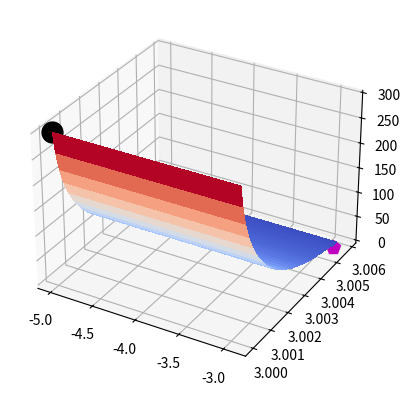

Recreate this plot in Python.
import sys
import numpy as np
import matplotlib.pyplot as plt
from matplotlib import cm

def function(x, y):
    z = np.array([(x ** 2 + y - 11) ** 2 + (x + y ** 2 - 7) ** 2], dtype='int64')
    if sys.maxsize <= z:
        z = sys.maxsize
    return z


def gradient(x, y):
    return np.array(
        [[4 * x ** 3 + 4 * x * y - 42 * x + 2 * y ** 2 - 14], [4 * y ** 3 + 2 * x ** 2 + 4 * x * y - 26 * y - 22]])

def hessian(x, y):
    hessian = np.array([[12 * x ** 2 + 4 * y - 42, 4 * x + 4 * y], [4 * x + 4 * y, 12 * y ** 2 + 4 * x - 26]])
    return hessian


def inv_hessian(x, y):
    hessian = np.array([[12 * x ** 2 + 4 * y - 42, 4 * x + 4 * y], [4 * x + 4 * y, 12 * y ** 2 + 4 * x - 26]])
    return np.linalg.inv(hessian)


def steepest_gradient_desc(function, gradient, start_point, learning_rate=0.01, steps=10 ** 4):
    i = 0
    overflow_flag = 1
    x = start_point[0, 0]
    y = start_point[1, 0]
    x0 = x
    y0 = y
    min_value = function(x, y)

    while i < steps and min_value > 10 ** (-12) and overflow_flag:
        x = start_point[0, 0]
        y = start_point[1, 0]
        curr_value = function(x, y)

        if curr_value == sys.maxsize:
            overflow_flag = 0

        start_point = start_point - learning_rate * gradient(x, y)
        if curr_value < min_value:
            min_value = curr_value
            x0 = x
            y0 = y

        i = i + 1
    print(i)
    print(min_value)
    
    return i, min_value


def newthon_method(function, gradient, inv_hessian, start_point, learning_rate=0.05, steps=10 ** 4):
    i = 0
    x = start_point[0, 0]
    y = start_point[1, 0]
    x_coordinates = []
    y_coordinates = []
    value_array = []
    x0 = x
    y0 = y
    min_value = function(x, y)
    if(min_value < 10 ** (-12)):
        value_array.append(min_value)
        x_coordinates.append(x)
        y_coordinates.append(y)

    while i < steps and min_value > 10 ** (-12):
        x = start_point[0, 0]
        y = start_point[1, 0]
        x_coordinates.append(x)
        y_coordinates.append(y)
        curr_value = function(x, y)
        value_array.append(curr_value)
        start_point = start_point - learning_rate * inv_hessian(x, y) * gradient(x, y)
    
        if curr_value < min_value:
            min_value = curr_value
            x0 = x
            y0 = y

        i = i + 1
    print(i)
    print(min_value)
    
    return i, min_value, x_coordinates, y_coordinates, value_array, x0, y0


###steepest_gradient_desc(function, gradient, np.array([[-5], [3]]), 0.01, 10 ** 4)
###newthon_method(function, gradient, inv_hessian, np.array([[-5], [3]]), 0.01, 10 ** 4)


def plot_random_scatter(first_function, second_function, start_point, number_of_points = 100):
    step_list = []
    value_list = []
    step_list_newthon = []
    value_list_newthon = []
    number = 0
    random_learning_rate = np.random.uniform(10 ** (-2), 10 ** (-12))
    random_max_steps = np.random.uniform(10**2, 10**4)
    while number < number_of_points:
        result_grad = steepest_gradient_desc(function, gradient, start_point, random_learning_rate, random_max_steps)
        step_list.append(result_grad[0])
        value_list.append(result_grad[1])
        result_newthon = newthon_method(function, gradient, inv_hessian, start_point, random_learning_rate, random_max_steps)
        step_list_newthon.append(result_newthon[0])
        value_list_newthon.append(result_newthon[1])
        number = number + 1
    steps = np.array(step_list)
    value = np.array(value_list)
    steps_newthon = np.array(step_list_newthon)
    value_newthon = np.array(value_list_newthon)
    plt.scatter(steps, value, label = "Gradient", c = "red", alpha = 0.5, s = 4)
    plt.scatter(steps_newthon, value_newthon, label = "Newthon method", c = "blue", alpha = 0.5, s = 4)
    plt.xlabel("Number of steps")
    plt.ylabel("Minimal value found")
    plt.title("Wykres obu metod dla punktu {} przy parametrach: learning_rate = {} i maksymalnej ilości kroków = {}".format(start_point, random_learning_rate, random_max_steps))
    plt.legend()
    plt.show()


###plot_random_scatter(steepest_gradient_desc, newthon_method, np.array([[-5], [3]]), 10)
start = -100
stop = 100
n_values = 5
start_point = np.array([[-5], [3]])

result = newthon_method(function, gradient, inv_hessian, start_point)
x_vals = np.array(result[2])
y_vals = np.array(result[3])
X, Y = np.meshgrid(x_vals, y_vals)
Z = np.array(result[4])

min_coordinates = np.array([result[5],result[6]])
print(hessian(-5,5))

fig, ax = plt.subplots(subplot_kw={"projection": "3d"})

surf = ax.plot_surface(X, Y, Z, linewidth=0, cmap = cm.coolwarm, antialiased=False)
x = start_point[0,0]
print()
print(x)
y = start_point[1,0]
print(y)
z = function(x,y)
min = function(min_coordinates[0], min_coordinates[1])
ax.plot([x], [y], [z[0]],markerfacecolor='k', markeredgecolor='k', marker='o', markersize=15)
ax.plot([min_coordinates[0]], [min_coordinates[1]], min[0],markerfacecolor='m', markeredgecolor='m', marker='p', markersize=10)
plt.show()




